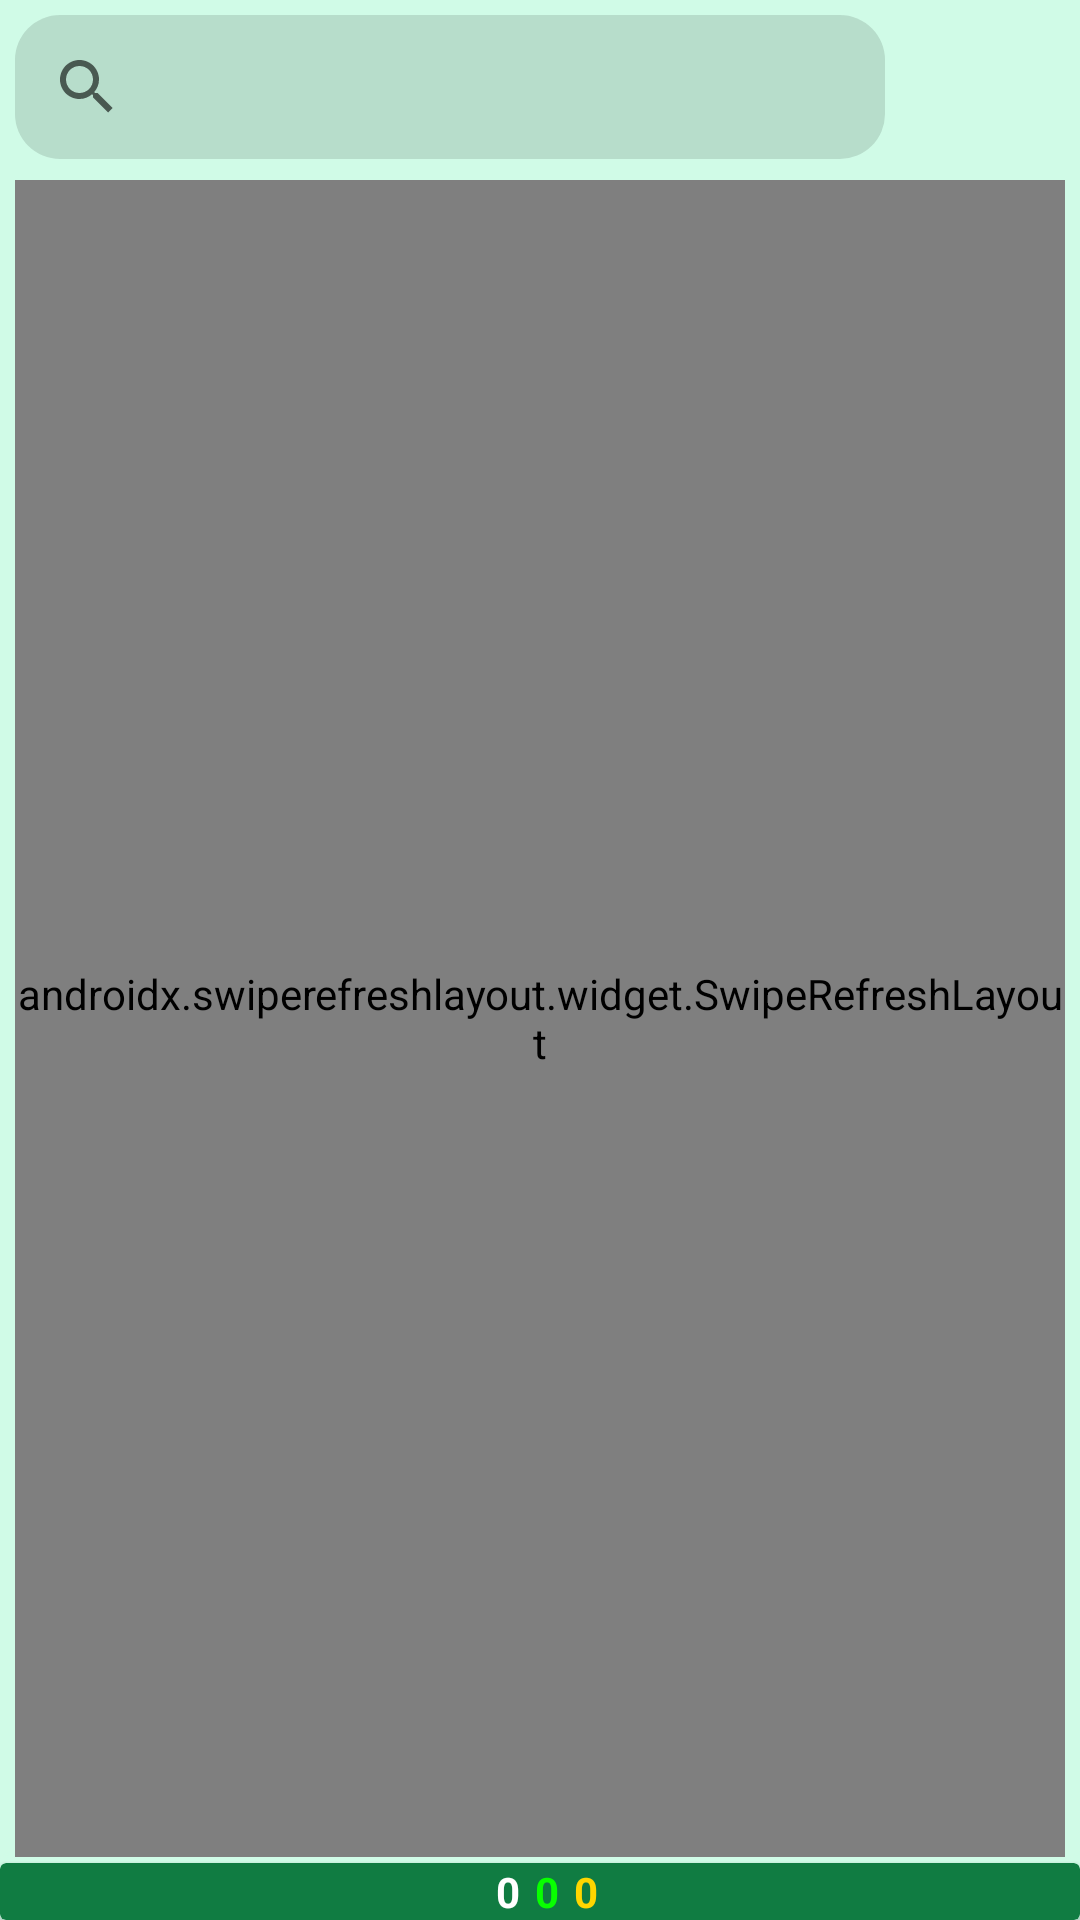

Reconstruct the res/layout file that produces this screen, plus the resources it refers to.
<!-- AndroidManifest.xml: application theme AppTheme.AssuranceContractHandler -->
<!-- res/layout/fragment_list_customers.xml -->
<?xml version="1.0" encoding="utf-8"?>

<RelativeLayout xmlns:android="http://schemas.android.com/apk/res/android"
                xmlns:tools="http://schemas.android.com/tools"
                android:layout_width="match_parent"
                android:layout_height="match_parent" xmlns:app="http://schemas.android.com/apk/res-auto"
                tools:context=".views.main.fragmentListCustomers.ListCustomersFragment">

    <androidx.appcompat.widget.SearchView
            android:id="@+id/searchView_client"
            android:layout_width="match_parent"
            android:layout_height="wrap_content"
            android:layout_alignParentTop="true"
            android:layout_alignParentStart="true"
            android:layout_toStartOf="@+id/btn_dismiss_search"
            android:inputType="text"
            android:background="@drawable/elevated_zone"
            android:layout_margin="5dp" />

    <ImageButton
            android:id="@+id/btn_dismiss_search"
            android:layout_height="50dp"
            android:layout_width="50dp"
            android:layout_alignParentEnd="true"
            android:layout_alignParentTop="true"
            android:foreground="@drawable/elevated_zone"
            android:background="?attr/selectableItemBackgroundBorderless"
            app:tint="?android:colorPrimary"
            android:backgroundTint="?android:colorPrimary"
            android:src="@drawable/ic_close" android:layout_marginTop="5dp" android:layout_marginStart="5dp" android:layout_marginEnd="5dp" android:layout_marginBottom="5dp"/>

    <androidx.swiperefreshlayout.widget.SwipeRefreshLayout
            android:id="@+id/swipeToRefresh"
            android:layout_width="match_parent"
            android:layout_height="wrap_content"
            android:layout_marginVertical="2dp"
            android:layout_marginHorizontal="5dp"
            android:layout_alignParentStart="true"
            android:layout_above="@+id/customer_details"
            android:layout_below="@id/searchView_client">

        <androidx.recyclerview.widget.RecyclerView
                android:id="@+id/rv_list_customers"
                android:layout_width="match_parent"
                android:layout_height="match_parent"
                tools:listitem="@layout/rv_customer_item"
                tools:itemCount="10"
                android:scrollbars="horizontal"
                android:clickable="true"
                android:focusable="true"/>

    </androidx.swiperefreshlayout.widget.SwipeRefreshLayout>

    <ImageView
            android:id="@+id/iv_empty_database"
            android:layout_width="150dp"
            android:layout_height="200dp"
            android:src="@drawable/ic_add_circle"
            android:clickable="true"
            android:tooltipText="Empty Databse"
            android:layout_centerVertical="true"
            android:layout_centerHorizontal="true"
            android:contentDescription="@string/empty_database"
            android:visibility="gone" />

    <TextView
            android:id="@+id/tv_empty_database"
            android:layout_width="match_parent"
            android:layout_height="wrap_content"
            android:text="@string/empty_database"
            android:textAlignment="center"
            android:textColor="@color/design_default_color_error"
            android:textSize="22sp"
            android:textStyle="bold"
            android:textAppearance="@style/Headers.header_2"
            android:layout_below="@id/iv_empty_database"
            android:visibility="gone"/>

    <androidx.cardview.widget.CardView
            android:id="@+id/customer_details"
            android:layout_width="match_parent"
            android:layout_height="wrap_content"
            android:layout_alignParentBottom="true"
            android:layout_alignParentStart="true"
            android:backgroundTint="?attr/colorPrimary">

        <LinearLayout
                android:layout_width="wrap_content"
                android:layout_height="match_parent"
                android:orientation="horizontal"
                android:layout_gravity="center_horizontal">

            <TextView
                    android:id="@+id/total_customers"
                    android:layout_width="wrap_content"
                    android:layout_height="match_parent"
                    android:textAlignment="center"
                    android:layout_marginStart="5dp"
                    android:textColor="@color/white"
                    android:text="@string/number_0"
                    android:textSize="14sp"
                    android:textStyle="bold"
                    android:textAppearance="@style/normal"/>

            <TextView
                    android:id="@+id/total_active"
                    android:layout_width="wrap_content"
                    android:layout_height="match_parent"
                    android:layout_marginStart="5dp"
                    android:text="@string/number_0"
                    android:textColor="@color/bright_green"
                    android:textSize="14sp"
                    android:textStyle="bold"
                    android:textAppearance="@style/normal"/>

            <TextView
                    android:id="@+id/total_has_numbers"
                    android:layout_width="wrap_content"
                    android:layout_height="match_parent"
                    android:layout_marginStart="5dp"
                    android:text="@string/number_0"
                    android:textColor="@color/yellow"
                    android:textSize="14sp"
                    android:textStyle="bold"
                    android:textAppearance="@style/normal"/>

        </LinearLayout>

    </androidx.cardview.widget.CardView>

</RelativeLayout>
<!-- res/layout/rv_customer_item.xml (included above) -->
<?xml version="1.0" encoding="utf-8"?>

<RelativeLayout xmlns:android="http://schemas.android.com/apk/res/android"
                android:layout_width="match_parent"
                android:layout_height="wrap_content"
                android:layout_margin="2dp"
                android:background="@drawable/elevated_zone"
                android:padding="5dp"
                android:paddingHorizontal="5dp">

        <TextView
                android:id="@+id/column_id"
                android:layout_width="wrap_content"
                android:layout_height="wrap_content"
                android:layout_alignParentStart="true"
                android:layout_centerVertical="true"
                android:textColor="@color/title_color"
                android:backgroundTint="@color/id_background"
                android:background="@drawable/edit_text_round"
                android:text="@string/column_id"
                android:textAppearance="@style/normal"
                android:textSize="24sp"/>

        <ImageView
                android:id="@+id/iv_customer_profile"
                android:layout_width="wrap_content"
                android:layout_height="wrap_content"
                android:layout_centerVertical="true"
                android:layout_toEndOf="@id/column_id"
                android:layout_gravity="center_vertical"
                android:layout_marginStart="20dp"
                android:scaleType="centerCrop"
                android:src="@mipmap/ic_launcher_round"
                android:contentDescription="@string/profile_picture"/>

        <TextView
            android:id="@+id/tv_item_customer_name"
            android:layout_width="wrap_content"
            android:layout_height="wrap_content"
            android:layout_marginStart="10dp"
            android:layout_marginEnd="10dp"
            android:text="@string/customer_name"
            android:textAlignment="inherit"
            android:textAllCaps="true"
            android:textSize="18sp"
            android:textStyle="bold"
            android:textAppearance="@style/Headers.header_2"
            android:layout_toEndOf="@+id/iv_customer_profile"
            android:layout_alignParentEnd="true"
            android:layout_centerVertical="true"/>

</RelativeLayout>
<!-- resources referenced by this layout -->
<resources>
  <color name="bright_green">#08FF00</color>
  <color name="id_background">@color/green</color>
  <color name="title_color">#000000</color>
  <color name="white">#FFFFFFFF</color>
  <color name="yellow">#FFD600</color>
  <string name="column_id" translatable="false">01</string>
  <string name="customer_name">NAMES</string>
  <string name="empty_database">Empty Database</string>
  <string name="number_0" translatable="false">0</string>
  <string name="profile_picture">Profile Picture</string>
  <style name="Headers.header_2">
          <item name="android:textSize">40sp</item>
      </style>
  <style name="normal" parent="TextAppearance.AppCompat">
          <item name="fontFamily">@font/normal</item>
          <item name="android:textSize">24sp</item>
      </style>
  <color name="green">#107C42</color>
  <color name="transparent_elevated">@color/material_on_surface_stroke</color>
  <color name="light_green">#D0FBE7</color>
  <style name="AppActionBar" parent="Theme.MaterialComponents.Light">
          <item name="android:background">?attr/colorSecondary</item>
      </style>
  <!-- drawable cursor_drawable (drawable) -->
  <?xml version="1.0" encoding="utf-8"?>
  <shape xmlns:android="http://schemas.android.com/apk/res/android" >
      <size android:width="3dp" />
      <solid android:color="?android:colorPrimary"  />
  </shape>
  <style name="AppTheme.AssuranceContractHandler.BottomSheetStyle" parent="Theme.Design.Light.BottomSheetDialog">
          <item name="bottomSheetStyle">@style/AppTheme.AssuranceContractHandler.BottomSheetStyle.AppModalStyle</item>
      </style>
  <style name="AppTheme.AssuranceContractHandler.SliderStyle" parent="Widget.MaterialComponents.Slider">
          <item name="labelStyle">@style/AppTheme.AssuranceContractHandler.SliderStyle.LabelStyle</item>
      </style>
  <style name="AppTheme.AssuranceContractHandler.BottomSheetStyle.AppModalStyle" parent="Widget.Design.BottomSheet.Modal">
          <item name="android:background">@drawable/bottom_dialog_sheet_round</item>
      </style>
  <style name="AppTheme.AssuranceContractHandler.SliderStyle.LabelStyle" parent="Widget.MaterialComponents.Tooltip">
          <item name="android:textAppearance">@style/small</item>
          <item name="backgroundTint">@color/white</item>
      </style>
  <style name="AppButton.Primary.AlertDialog" parent="AppButton.Primary">
          <item name="android:drawableLeft">@drawable/ic_save</item>
          <item name="backgroundTint">@color/green</item>
          <item name="backgroundTintMode">src_over</item>
      </style>
  <style name="AppTheme.AssuranceContractHandler.SwitchPreferenceStyle">
          <item name="android:layout">@layout/root_preference_switch_preference</item>
      </style>
  <style name="AppTheme.AssuranceContractHandler.DropDownPreferenceStyle">
          <item name="android:layout">@layout/root_preference_drop_down_preference</item>
      </style>
  <style name="AppTheme.AssuranceContractHandler.EditTextPreferenceStyle" parent="@style/Preference.DialogPreference.EditTextPreference.Material">
          <item name="allowDividerBelow">false</item>
          <item name="allowDividerAbove">false</item>
      </style>
  <style name="AppTheme.AssuranceContractHandler.DialogPreferenceStyle.EditTextPreference" parent="Preference.DialogPreference.EditTextPreference.Material">
          <item name="android:dialogLayout">@layout/root_preference_edit_text_dialog_preference</item>
      </style>
  <style name="small" parent="TextAppearance.AppCompat">
          <item name="fontFamily">@font/normal</item>
          <item name="android:textSize">12sp</item>
      </style>
  <color name="dialog_color">@color/light_green</color>
  <color name="red">#E91E63</color>
</resources>
